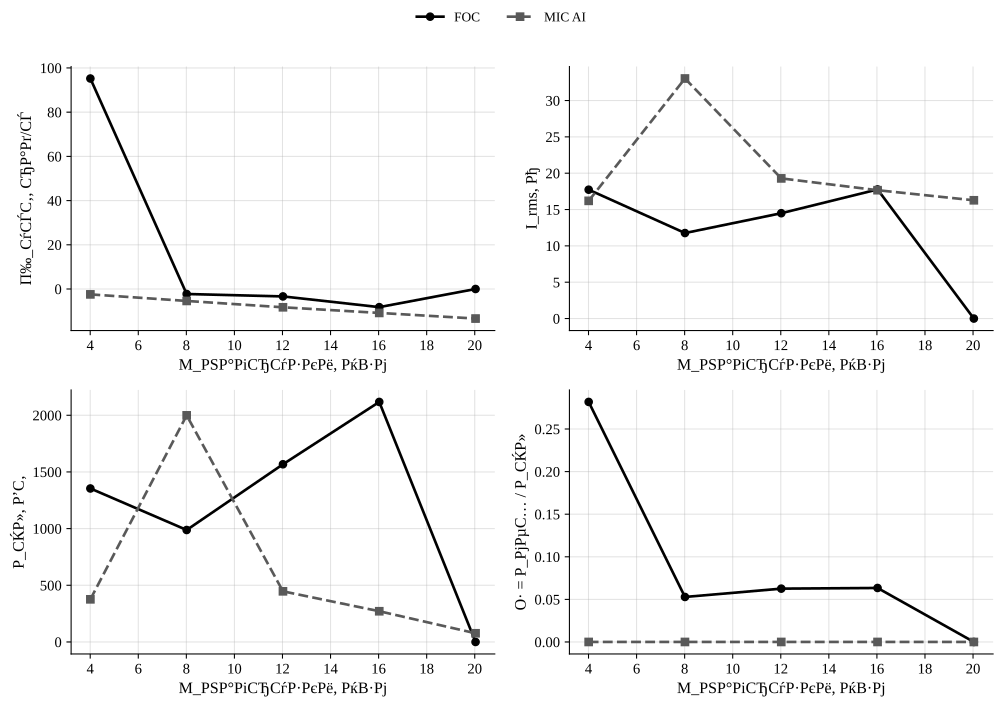

Values plotted in this chart, from the file beside it:
policy, load_torque, omega_ref, speed_err_abs, speed_err_rel, valid_speed, omega_ss, n2_rpm, i_rms, v_rms_phase, vll_rms, p_el, p_el_pos, p_el_motor_pos, p_mech, p_shaft, p2_kw, m2, eta, eta_raw, eta_pct, cos_phi, cos_phi_method, cos_phi_warning
FOC, 4.007, 149.7, 54.52, 0.3641, 0, 95.23, 909.3, 17.73, 217.3, 376.3, 1354, 3359, 3183, 162.8, 381.5, 0.3815, 4.007, 0.2818, 0.2818, 28.18, 0.09193, phase, phase_line_disagreement
MIC_AI, 4.007, 149.7, 152.2, 1.016, 0, -2.441, 23.31, 16.2, 14.88, 24.74, 376.1, 376.1, 76.28, 2.236, 0.0, 0.0, 0.0, 0.0, 0.0, 0.0, 0.1016, phase, phase_line_disagreement
FOC, 8.013, 149.7, 152, 1.015, 0, -2.266, 21.64, 11.77, 57.04, 95.93, 987.7, 1094, 985.1, -32.07, 52.18, 0.05218, 23.03, 0.05283, 0.05283, 5.283, 0.4304, phase, phase_line_disagreement
MIC_AI, 8.013, 149.7, 155.2, 1.036, 0, -5.406, 51.63, 33.03, 14.27, 21.33, 1999, 1999, 696.5, 27.77, 0.0, 0.0, 0.0, 0.0, 0.0, 0.0, 0.4909, phase, phase_line_disagreement
FOC, 12.02, 149.7, 153.1, 1.022, 0, -3.361, 32.09, 14.5, 90.38, 154.4, 1568, 1811, 1671, -20.72, 98.13, 0.09813, 29.2, 0.06261, 0.06261, 6.261, 0.3525, phase, phase_line_disagreement
MIC_AI, 12.02, 149.7, 158, 1.055, 0, -8.28, 79.07, 19.29, 14.99, 25.3, 446.8, 446.8, 43.88, 105.1, 0.0, 0.0, 0.0, 0.0, 0.0, 0.0, 0.0456, phase, 
FOC, 16.03, 149.7, 158, 1.055, 0, -8.207, 78.37, 17.77, 121.2, 208.8, 2117, 2953, 2744, -79.72, 134.2, 0.1342, 16.35, 0.06338, 0.06338, 6.338, 0.2841, phase, phase_line_disagreement
MIC_AI, 16.03, 149.7, 160.6, 1.072, 0, -10.83, 103.4, 17.66, 15.74, 26.53, 271, 271, 42.05, 115.3, 0.0, 0.0, 0.0, 0.0, 0.0, 0.0, 0.0, phase, phase_line_disagreement
FOC, 20.03, 149.7, 149.7, 1.0, 0, 0.0, 0.0, 0.0, 0.0, nan, 0.0, 0.0, 0.0, nan, 0.0, 0.0, 0.0, 0.0, 0.0, 0.0, 0.0, phase, both_phase_and_line_out_of_range|non_fin…
MIC_AI, 20.03, 149.7, 163.1, 1.089, 0, -13.38, 127.7, 16.27, 16.59, 27.68, 76.58, 76.58, 40.46, 118.9, 0.0, 0.0, 0.0, 0.0, 0.0, 0.0, 0.0, phase, both_phase_and_line_out_of_range
